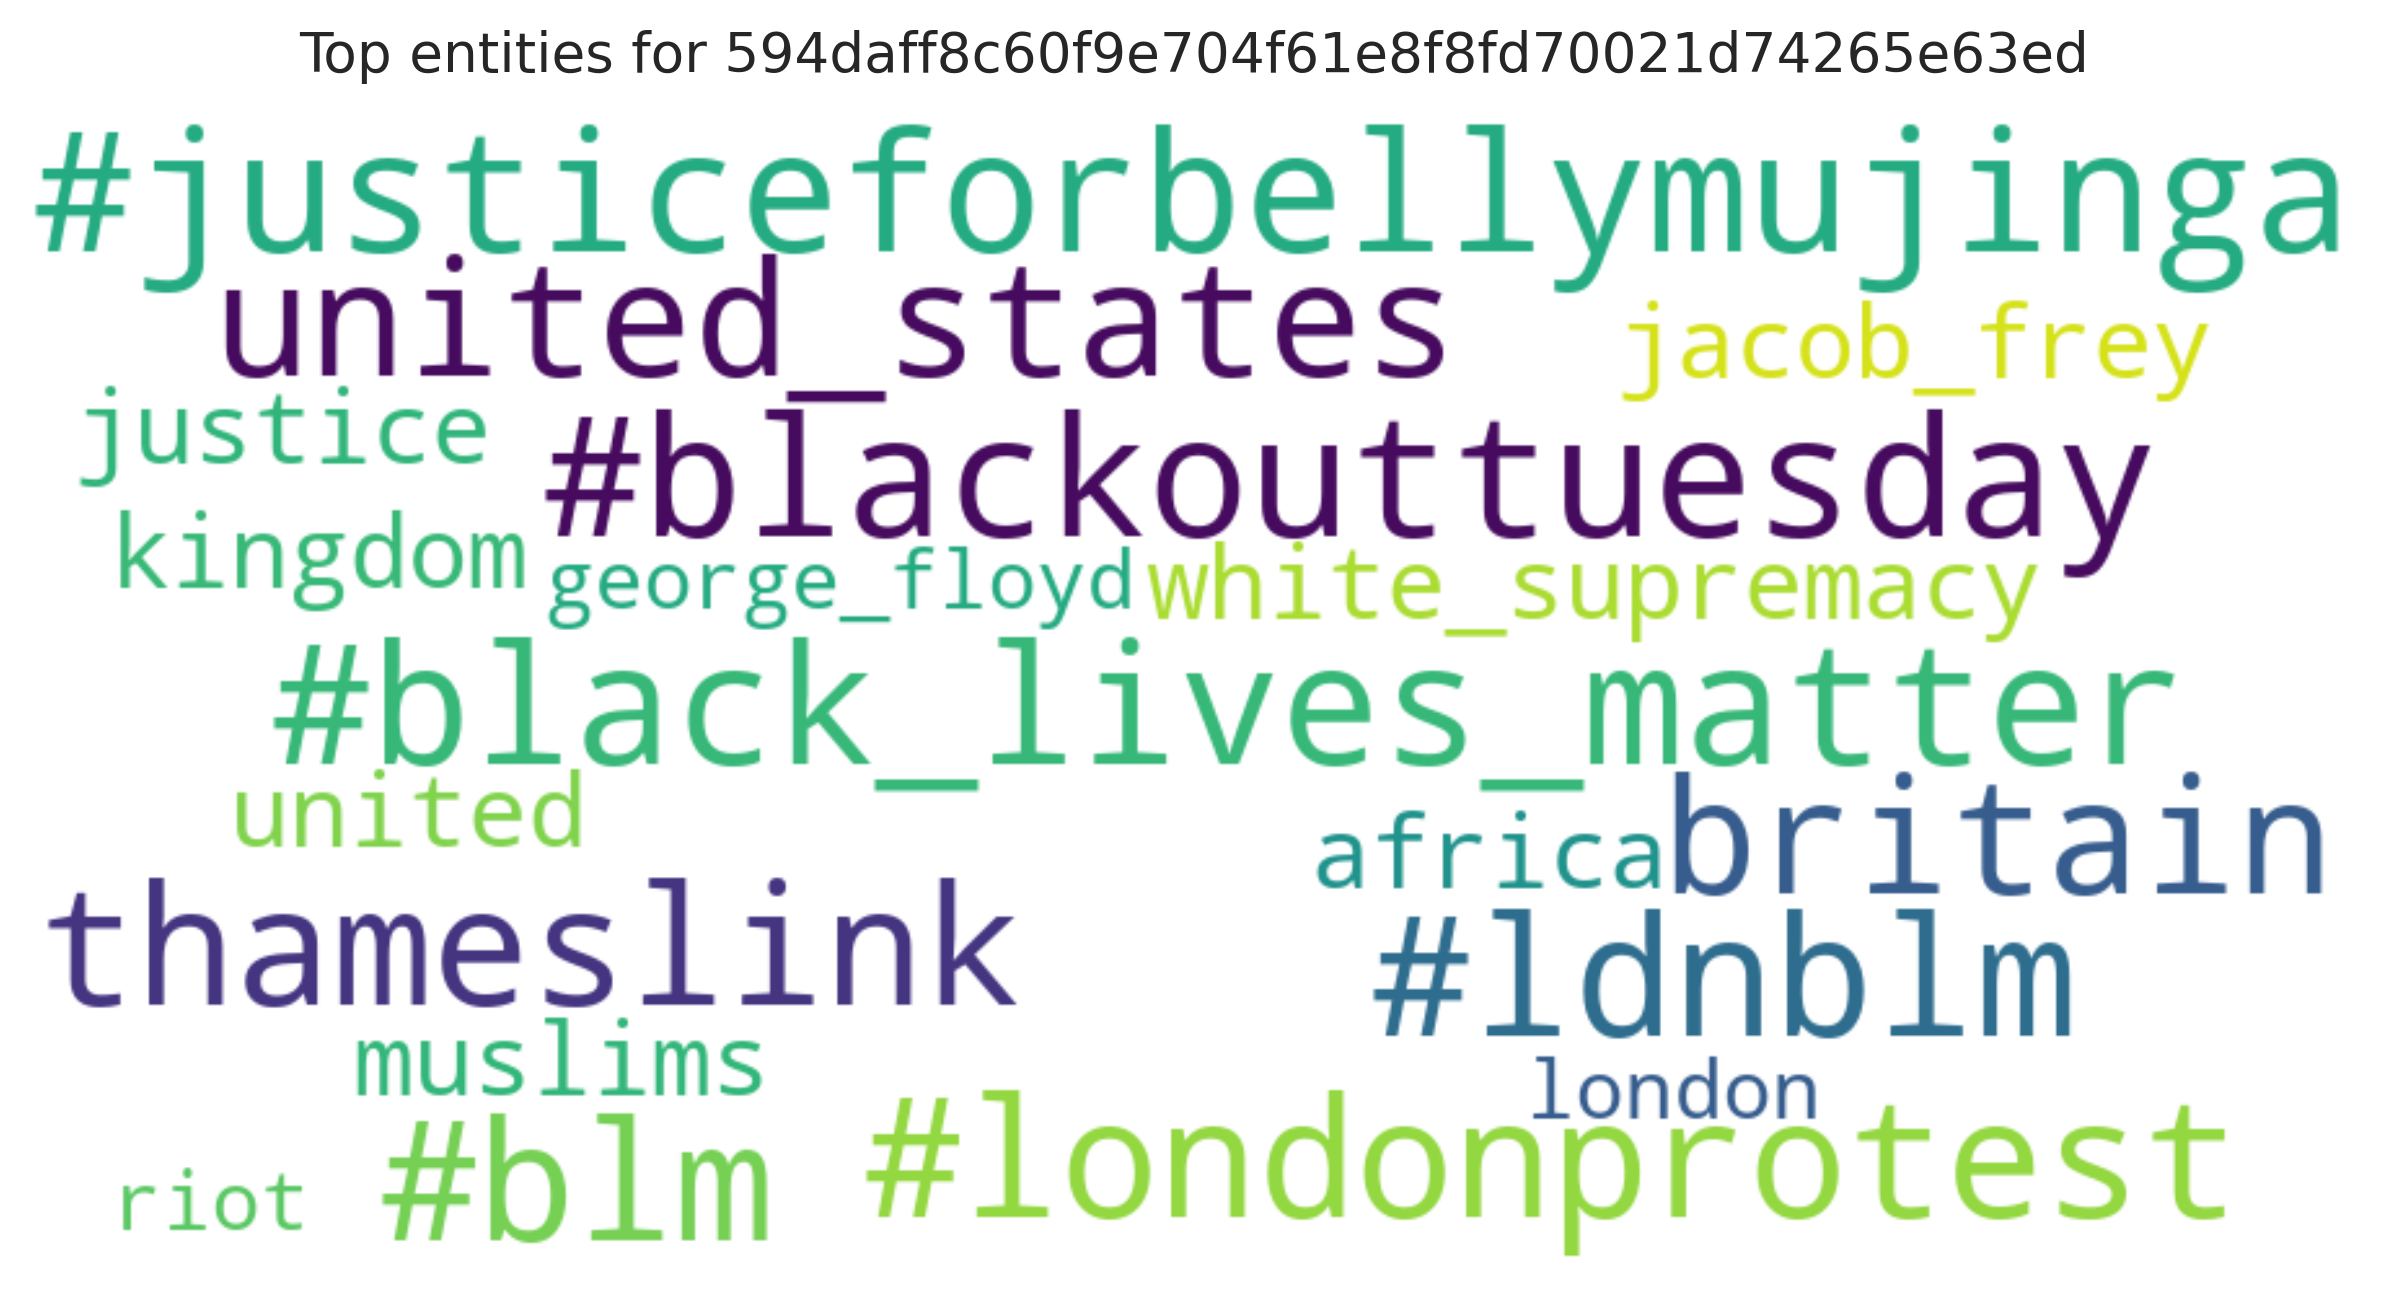

Values plotted in this chart, from the file beside it:
entity, count
#justiceforbellymujinga, 1
#blackouttuesday, 1
#black_lives_matter, 1
#ldnblm, 1
#londonprotest, 1
#blm, 1
thameslink, 1
united_states, 1
britain, 1
white_supremacy, 1
africa, 1
united, 1
kingdom, 1
muslims, 1
jacob_frey, 1
justice, 1
george_floyd, 1
riot, 1
london, 1
